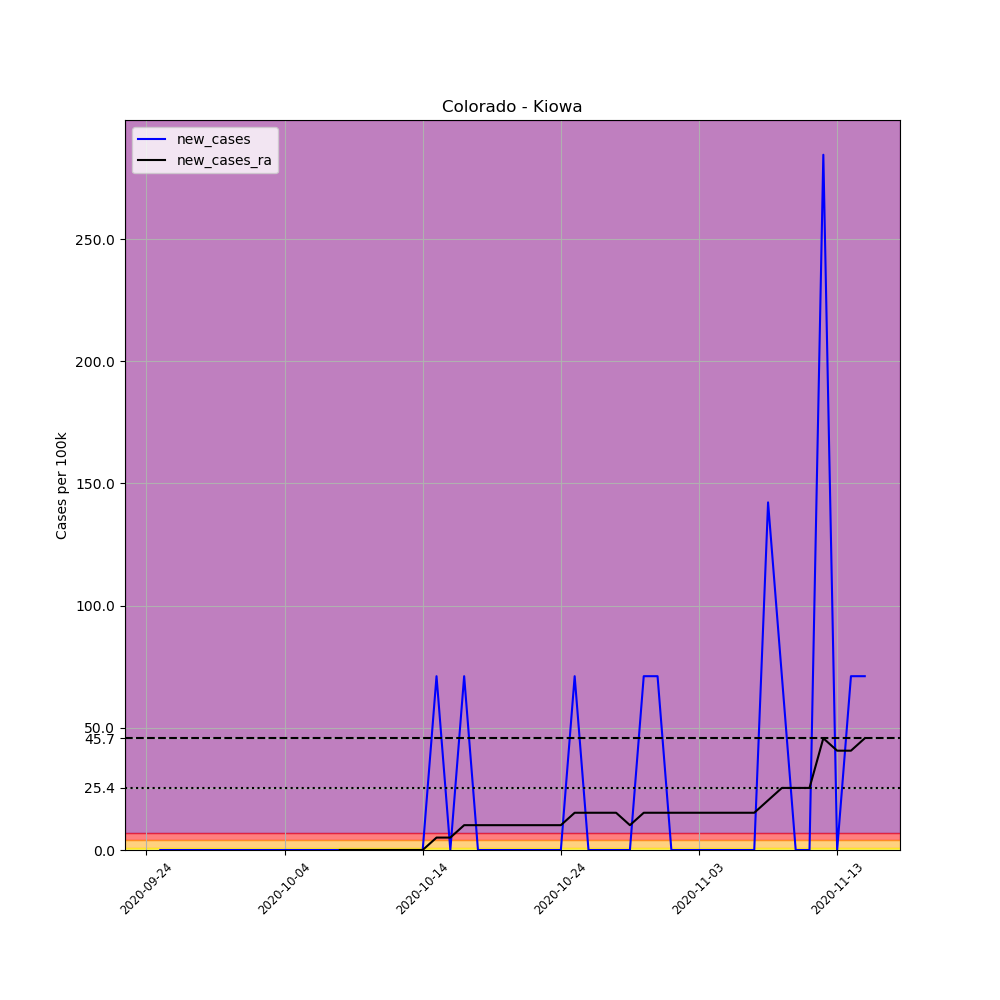

The table this chart was drawn from, first rows:
, date, county, state, fips, cases, deaths, COUNTY, STNAME, CTYNAME, POPESTIMATE2019, per_100k, new_cases, new_cases_ra
711816, 2020-09-24, Kiowa, Colorado, 8061, 1, 0, 61, Colorado, Kiowa, 1406, 71.12, , 
711817, 2020-09-25, Kiowa, Colorado, 8061, 1, 0, 61, Colorado, Kiowa, 1406, 71.12, 0.0, 
711818, 2020-09-26, Kiowa, Colorado, 8061, 1, 0, 61, Colorado, Kiowa, 1406, 71.12, 0.0, 
711819, 2020-09-27, Kiowa, Colorado, 8061, 1, 0, 61, Colorado, Kiowa, 1406, 71.12, 0.0, 
711820, 2020-09-28, Kiowa, Colorado, 8061, 1, 0, 61, Colorado, Kiowa, 1406, 71.12, 0.0, 
711821, 2020-09-29, Kiowa, Colorado, 8061, 1, 0, 61, Colorado, Kiowa, 1406, 71.12, 0.0, 
711822, 2020-09-30, Kiowa, Colorado, 8061, 1, 0, 61, Colorado, Kiowa, 1406, 71.12, 0.0, 
711823, 2020-10-01, Kiowa, Colorado, 8061, 1, 0, 61, Colorado, Kiowa, 1406, 71.12, 0.0, 
711824, 2020-10-02, Kiowa, Colorado, 8061, 1, 0, 61, Colorado, Kiowa, 1406, 71.12, 0.0, 
711825, 2020-10-03, Kiowa, Colorado, 8061, 1, 0, 61, Colorado, Kiowa, 1406, 71.12, 0.0, 
711826, 2020-10-04, Kiowa, Colorado, 8061, 1, 0, 61, Colorado, Kiowa, 1406, 71.12, 0.0, 
711827, 2020-10-05, Kiowa, Colorado, 8061, 1, 0, 61, Colorado, Kiowa, 1406, 71.12, 0.0, 
711828, 2020-10-06, Kiowa, Colorado, 8061, 1, 0, 61, Colorado, Kiowa, 1406, 71.12, 0.0, 
711829, 2020-10-07, Kiowa, Colorado, 8061, 1, 0, 61, Colorado, Kiowa, 1406, 71.12, 0.0, 
711830, 2020-10-08, Kiowa, Colorado, 8061, 1, 0, 61, Colorado, Kiowa, 1406, 71.12, 0.0, 0.0
711831, 2020-10-09, Kiowa, Colorado, 8061, 1, 0, 61, Colorado, Kiowa, 1406, 71.12, 0.0, 0.0
711832, 2020-10-10, Kiowa, Colorado, 8061, 1, 0, 61, Colorado, Kiowa, 1406, 71.12, 0.0, 0.0
711833, 2020-10-11, Kiowa, Colorado, 8061, 1, 0, 61, Colorado, Kiowa, 1406, 71.12, 0.0, 0.0
711834, 2020-10-12, Kiowa, Colorado, 8061, 1, 0, 61, Colorado, Kiowa, 1406, 71.12, 0.0, 0.0
711835, 2020-10-13, Kiowa, Colorado, 8061, 1, 0, 61, Colorado, Kiowa, 1406, 71.12, 0.0, 0.0
711836, 2020-10-14, Kiowa, Colorado, 8061, 1, 0, 61, Colorado, Kiowa, 1406, 71.12, 0.0, 0.0
711837, 2020-10-15, Kiowa, Colorado, 8061, 2, 0, 61, Colorado, Kiowa, 1406, 142.2, 71.12, 5.08
711838, 2020-10-16, Kiowa, Colorado, 8061, 2, 0, 61, Colorado, Kiowa, 1406, 142.2, 0.0, 5.08
711839, 2020-10-17, Kiowa, Colorado, 8061, 3, 0, 61, Colorado, Kiowa, 1406, 213.4, 71.12, 10.16
711840, 2020-10-18, Kiowa, Colorado, 8061, 3, 0, 61, Colorado, Kiowa, 1406, 213.4, 0.0, 10.16
711841, 2020-10-19, Kiowa, Colorado, 8061, 3, 0, 61, Colorado, Kiowa, 1406, 213.4, 0.0, 10.16
711842, 2020-10-20, Kiowa, Colorado, 8061, 3, 0, 61, Colorado, Kiowa, 1406, 213.4, 0.0, 10.16
711843, 2020-10-21, Kiowa, Colorado, 8061, 3, 0, 61, Colorado, Kiowa, 1406, 213.4, 0.0, 10.16
711844, 2020-10-22, Kiowa, Colorado, 8061, 3, 0, 61, Colorado, Kiowa, 1406, 213.4, 0.0, 10.16
711845, 2020-10-23, Kiowa, Colorado, 8061, 3, 0, 61, Colorado, Kiowa, 1406, 213.4, 0.0, 10.16
711846, 2020-10-24, Kiowa, Colorado, 8061, 3, 0, 61, Colorado, Kiowa, 1406, 213.4, 0.0, 10.16
711847, 2020-10-25, Kiowa, Colorado, 8061, 4, 0, 61, Colorado, Kiowa, 1406, 284.5, 71.12, 15.24
711848, 2020-10-26, Kiowa, Colorado, 8061, 4, 0, 61, Colorado, Kiowa, 1406, 284.5, 0.0, 15.24
711849, 2020-10-27, Kiowa, Colorado, 8061, 4, 0, 61, Colorado, Kiowa, 1406, 284.5, 0.0, 15.24
711850, 2020-10-28, Kiowa, Colorado, 8061, 4, 0, 61, Colorado, Kiowa, 1406, 284.5, 0.0, 15.24
711851, 2020-10-29, Kiowa, Colorado, 8061, 4, 0, 61, Colorado, Kiowa, 1406, 284.5, 0.0, 10.16
711852, 2020-10-30, Kiowa, Colorado, 8061, 5, 0, 61, Colorado, Kiowa, 1406, 355.6, 71.12, 15.24
711853, 2020-10-31, Kiowa, Colorado, 8061, 6, 0, 61, Colorado, Kiowa, 1406, 426.7, 71.12, 15.24
711854, 2020-11-01, Kiowa, Colorado, 8061, 6, 0, 61, Colorado, Kiowa, 1406, 426.7, 0.0, 15.24
711855, 2020-11-02, Kiowa, Colorado, 8061, 6, 0, 61, Colorado, Kiowa, 1406, 426.7, 0.0, 15.24
711856, 2020-11-03, Kiowa, Colorado, 8061, 6, 0, 61, Colorado, Kiowa, 1406, 426.7, 0.0, 15.24
711857, 2020-11-04, Kiowa, Colorado, 8061, 6, 0, 61, Colorado, Kiowa, 1406, 426.7, 0.0, 15.24
711858, 2020-11-05, Kiowa, Colorado, 8061, 6, 0, 61, Colorado, Kiowa, 1406, 426.7, 0.0, 15.24
711859, 2020-11-06, Kiowa, Colorado, 8061, 6, 0, 61, Colorado, Kiowa, 1406, 426.7, 0.0, 15.24
711860, 2020-11-07, Kiowa, Colorado, 8061, 6, 0, 61, Colorado, Kiowa, 1406, 426.7, 0.0, 15.24
711861, 2020-11-08, Kiowa, Colorado, 8061, 8, 0, 61, Colorado, Kiowa, 1406, 569, 142.2, 20.32
711862, 2020-11-09, Kiowa, Colorado, 8061, 9, 0, 61, Colorado, Kiowa, 1406, 640.1, 71.12, 25.4
711863, 2020-11-10, Kiowa, Colorado, 8061, 9, 0, 61, Colorado, Kiowa, 1406, 640.1, 0.0, 25.4
711864, 2020-11-11, Kiowa, Colorado, 8061, 9, 0, 61, Colorado, Kiowa, 1406, 640.1, 0.0, 25.4
711865, 2020-11-12, Kiowa, Colorado, 8061, 13, 0, 61, Colorado, Kiowa, 1406, 924.6, 284.5, 45.72
711866, 2020-11-13, Kiowa, Colorado, 8061, 13, 0, 61, Colorado, Kiowa, 1406, 924.6, 0.0, 40.64
711867, 2020-11-14, Kiowa, Colorado, 8061, 14, 0, 61, Colorado, Kiowa, 1406, 995.7, 71.12, 40.64
711868, 2020-11-15, Kiowa, Colorado, 8061, 15, 0, 61, Colorado, Kiowa, 1406, 1067, 71.12, 45.72
